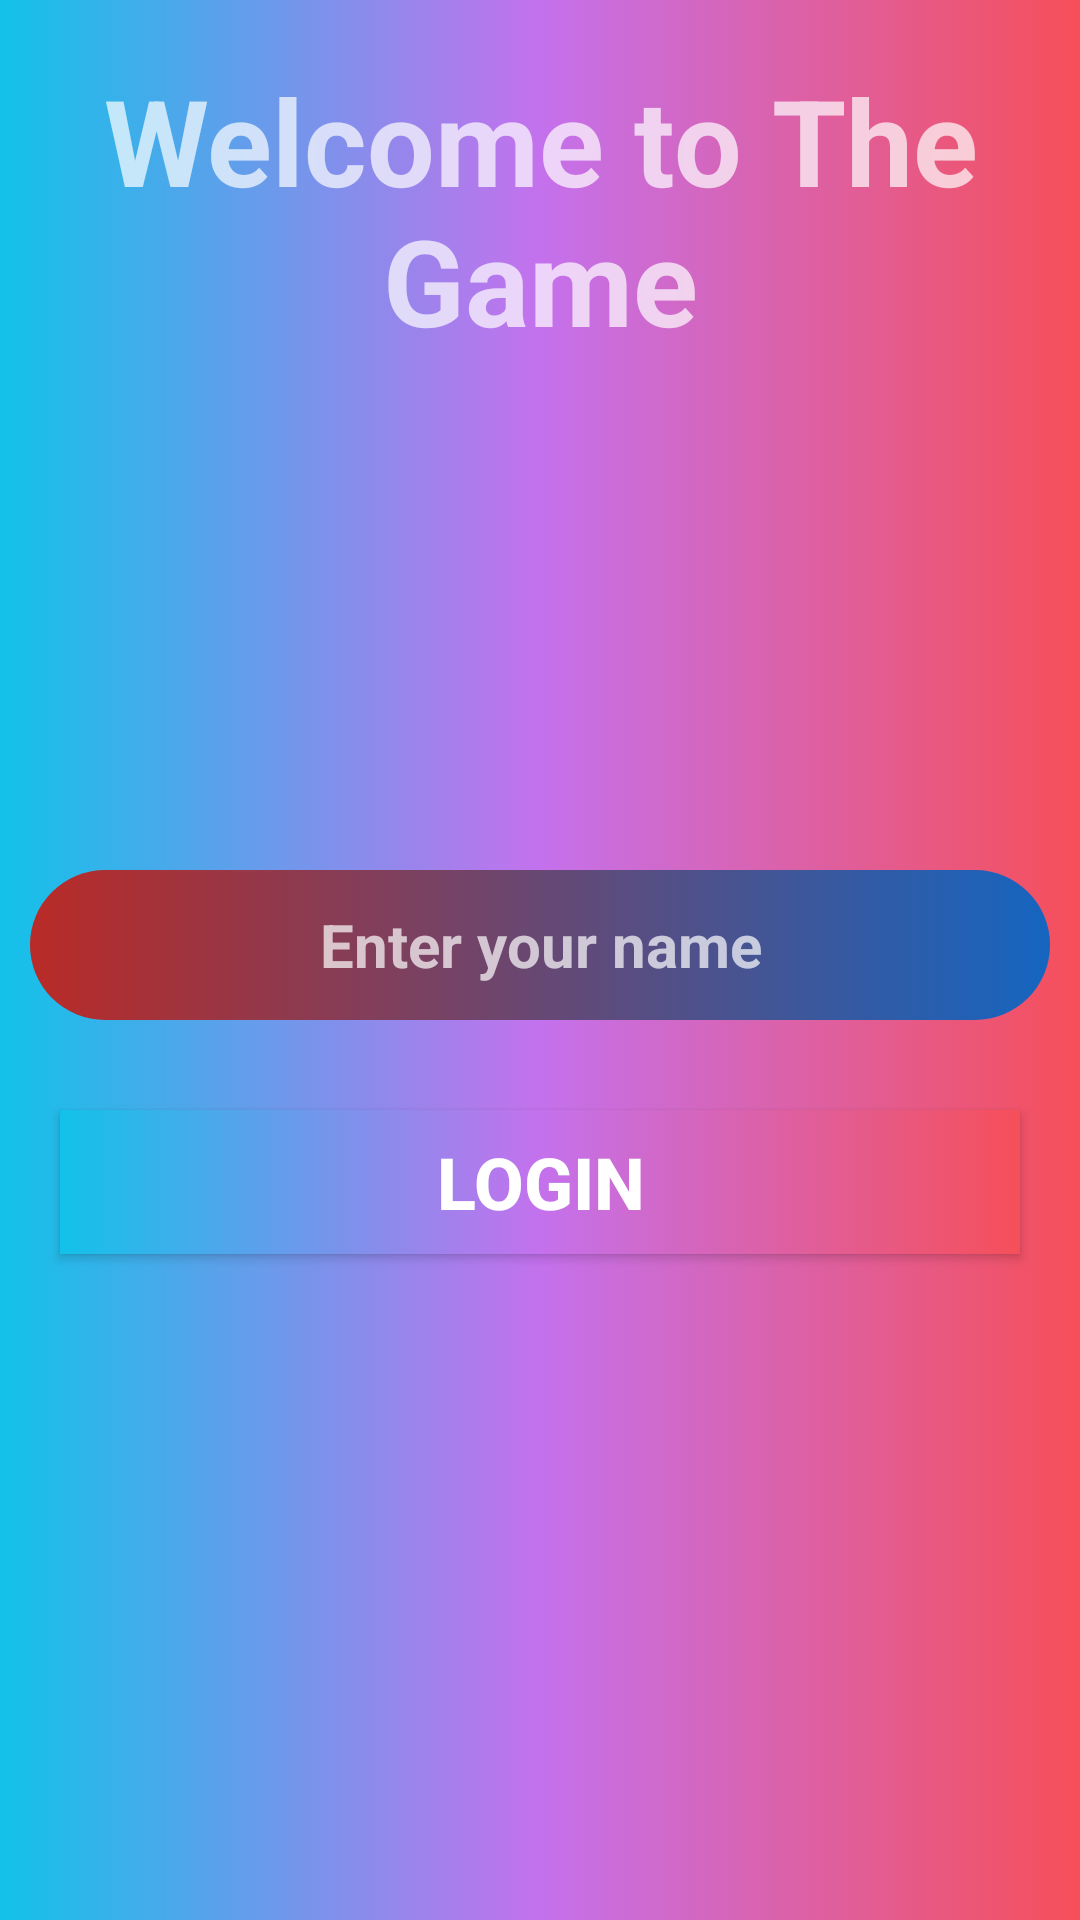

Write the Android layout XML for this screen, with the resource values it uses.
<!-- AndroidManifest.xml: application theme Theme.Game -->
<!-- res/layout/activity_main.xml -->
<?xml version="1.0" encoding="utf-8"?>
<LinearLayout xmlns:android="http://schemas.android.com/apk/res/android"
    xmlns:app="http://schemas.android.com/apk/res-auto"
    xmlns:tools="http://schemas.android.com/tools"
    android:layout_width="match_parent"
    android:layout_height="match_parent"
    android:background="@drawable/bcc"
    android:orientation="vertical"

    tools:context=".MainActivity">

    <TextView
        android:id="@+id/textView"
        android:layout_width="match_parent"
        android:layout_height="100dp"
        android:layout_margin="20dp"
        android:gravity="center"
        android:text="Welcome to The Game"
        android:textSize="40dp"
        android:textStyle="bold" />

    <ScrollView
        android:layout_width="match_parent"
        android:layout_height="match_parent">

        <LinearLayout
            android:layout_width="match_parent"
            android:layout_height="wrap_content"
            android:orientation="vertical" >

            <EditText
                android:id="@+id/edit"
                android:layout_width="match_parent"
                android:layout_height="50dp"
                android:layout_gravity="center"
                android:layout_marginStart="10dp"
                android:layout_marginLeft="10dp"
                android:layout_marginTop="150dp"
                android:layout_marginEnd="10dp"
                android:layout_marginRight="10dp"
                android:layout_marginBottom="10dp"
                android:background="@drawable/ed"
                android:ems="10"
                android:foregroundGravity="center"
                android:gravity="center"
                android:hint="@string/name"
                android:inputType="textPersonName"
                android:textColor="#CF9C9C"
                android:textSize="20sp"
                android:textStyle="bold" />

            <Button
                android:id="@+id/Login"
                android:layout_width="match_parent"
                android:layout_height="wrap_content"
                android:layout_margin="20dp"
                android:background="@drawable/bcc"
                android:elevation="5dp"
                android:gravity="center"
                android:text="@string/log"
                android:textSize="24sp"
                android:textStyle="bold" />

        </LinearLayout>
    </ScrollView>

</LinearLayout>
<!-- resources referenced by this layout -->
<resources>
  <!-- drawable bcc (drawable) -->
  <?xml version="1.0" encoding="utf-8"?>
  <selector xmlns:android="http://schemas.android.com/apk/res/android">
  <item>
      <shape>
           <gradient android:startColor="#12c2e9" android:centerColor="#c471ed" android:endColor="#f64f59"></gradient>
      </shape>
  </item>
  </selector>
  <!-- drawable ed (drawable) -->
  <?xml version="1.0" encoding="utf-8"?>
  <selector xmlns:android="http://schemas.android.com/apk/res/android">
      <item>
          <shape>
              <gradient android:startColor="#b92b27" android:endColor="#1565C0">
  
              </gradient>
              <corners android:radius="50dp" >
  
              </corners>
          </shape>
      </item>
  
  </selector>
  <string name="log">Login</string>
  <string name="name">Enter your name</string>
  <style name="Theme.Game" parent="Theme.AppCompat.NoActionBar">
          
          <item name="colorPrimary">@color/purple_500</item>
          <item name="colorPrimaryVariant">@color/purple_700</item>
          <item name="colorOnPrimary">@color/white</item>
          
          <item name="colorSecondary">@color/teal_200</item>
          <item name="colorSecondaryVariant">@color/teal_700</item>
          <item name="colorOnSecondary">@color/black</item>
          
          <item name="android:statusBarColor" tools:targetApi="l">?attr/colorPrimaryVariant</item>
          
      </style>
  <color name="purple_500">#FF6200EE</color>
  <color name="purple_700">#FF3700B3</color>
  <color name="white">#FFFFFF</color>
  <color name="teal_200">#FF03DAC5</color>
  <color name="teal_700">#FF018786</color>
  <color name="black">#FF000000</color>
</resources>
